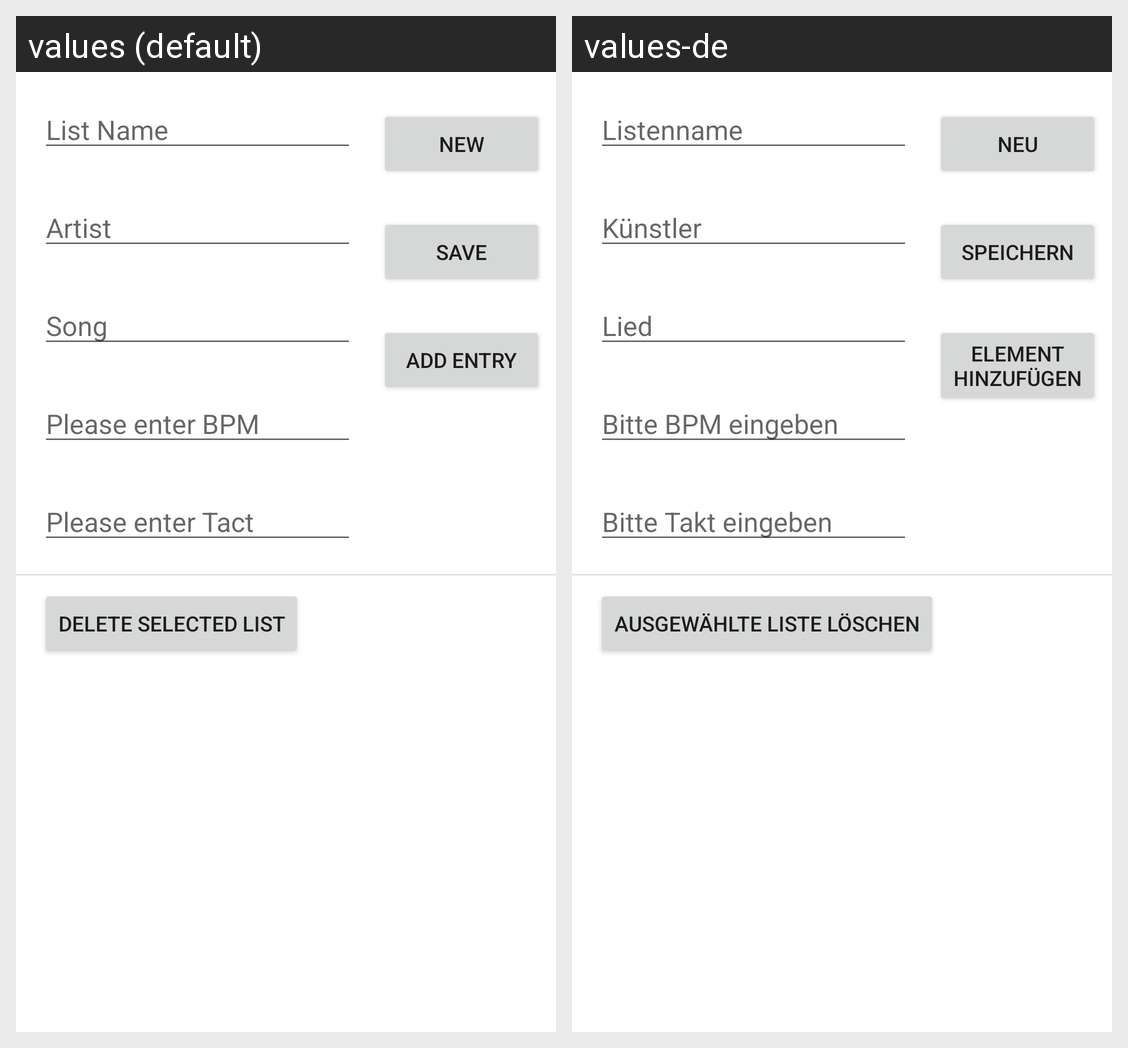

The Android screen above is rendered under two locales of the same app. Produce the string resources it draws, with the default and per-locale values.
Android screen res/layout/activity_list_manager.xml rendered under 2 locales, left to right: values (default), values-de. Device: Nexus 5 (rendered at 1080×1920; each locale shown at half size, 540×960, under a caption strip naming it); theme Theme.Metronom.
Strings drawn on this screen, with the default value and each locale's value (text and hints the layout hard-codes, and strings that could not be matched under every locale, appear in the picture but are not listed):

delete_selected_List
  values: Delete selected List
  values-de: Ausgewählte Liste löschen

new_list
  values: New
  values-de: Neu

save
  values: Save
  values-de: Speichern

add_entry
  values: Add Entry
  values-de: Element hinzufügen

enter_tact
  values: Please enter Tact
  values-de: Bitte Takt eingeben

enter_bpm
  values: Please enter BPM
  values-de: Bitte BPM eingeben

list_name
  values: List Name
  values-de: Listenname

artist
  values: Artist
  values-de: Künstler

song
  values: Song
  values-de: Lied
